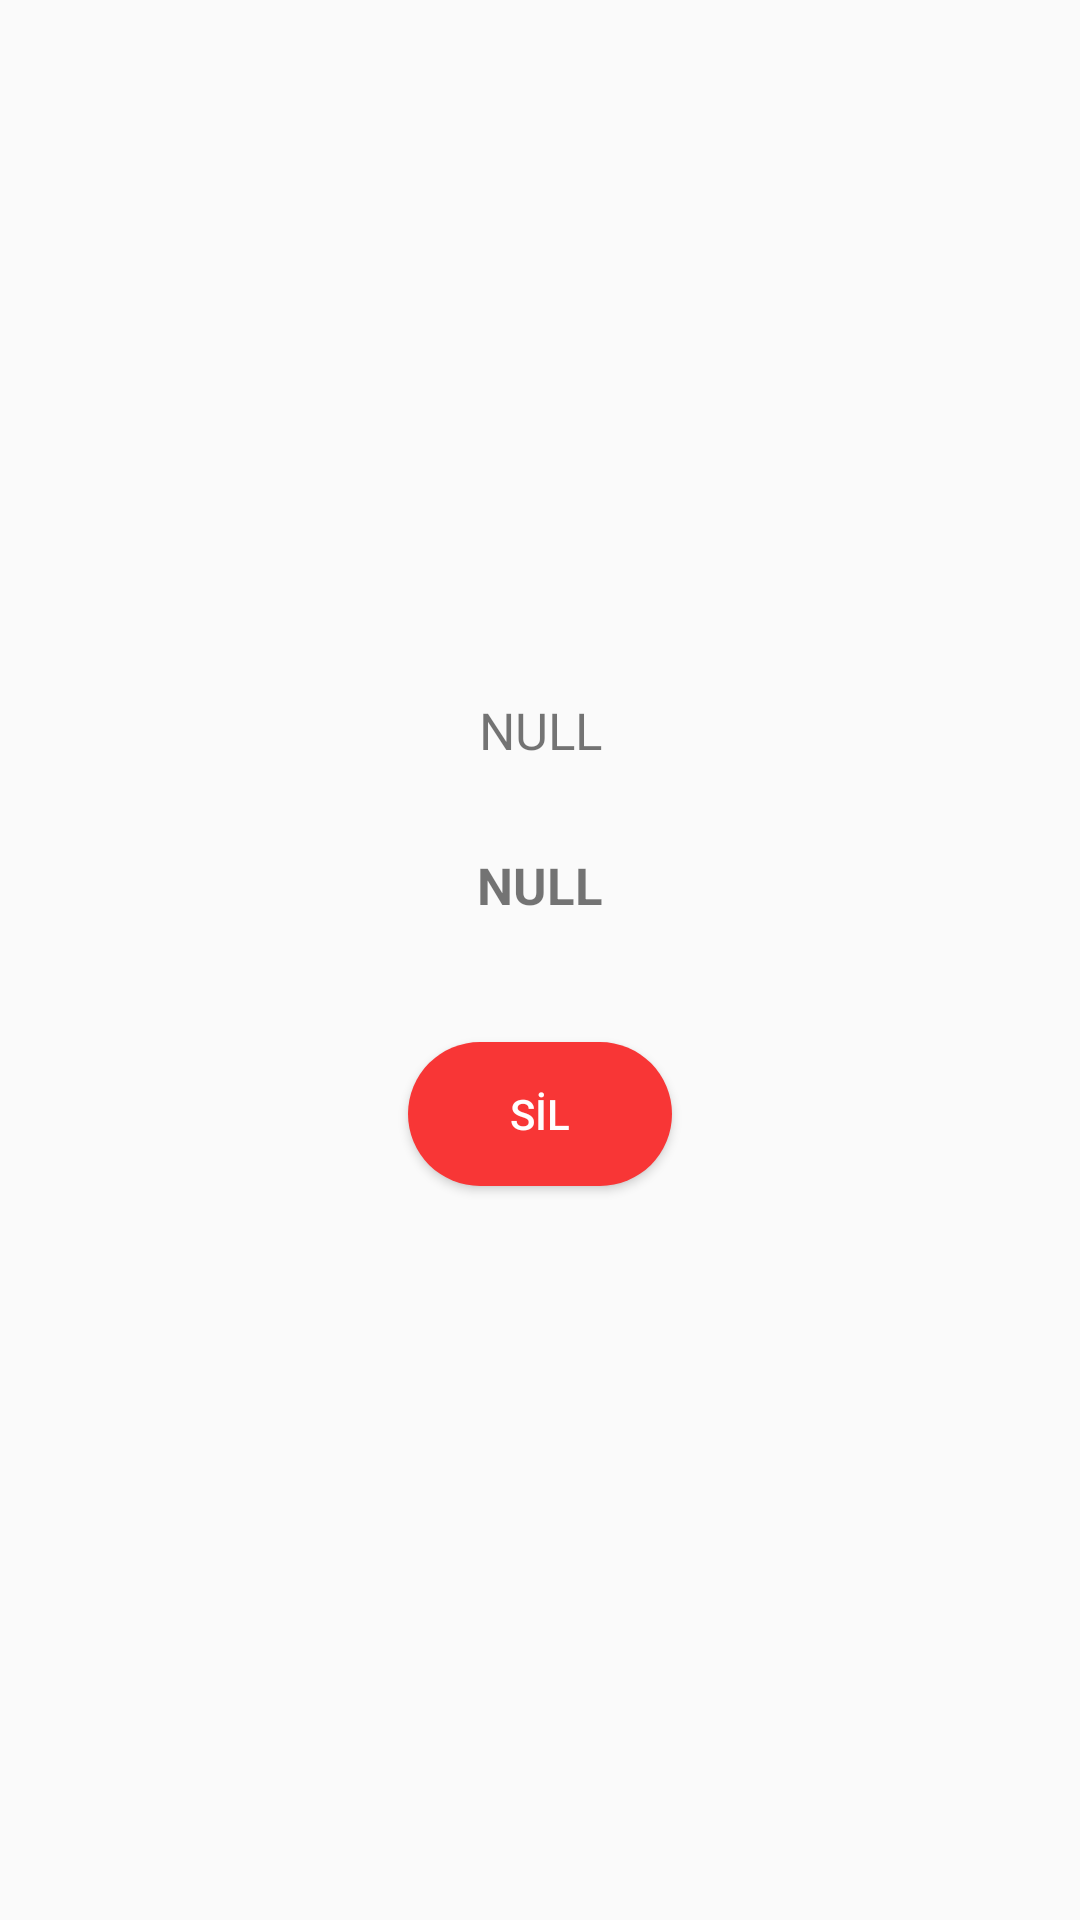

Produce the Android XML layout that renders to this screen, including the resource entries it uses.
<!-- AndroidManifest.xml: application theme AppTheme -->
<!-- res/layout/fragment_harcama_detay.xml -->
<?xml version="1.0" encoding="utf-8"?>
<androidx.constraintlayout.widget.ConstraintLayout xmlns:android="http://schemas.android.com/apk/res/android"
    xmlns:app="http://schemas.android.com/apk/res-auto"
    xmlns:tools="http://schemas.android.com/tools"
    android:layout_width="match_parent"
    android:layout_height="match_parent"
    android:hapticFeedbackEnabled="false"
    tools:context=".HarcamaDetay">

    <Button
        android:id="@+id/btn_sil"
        android:layout_width="wrap_content"
        android:layout_height="wrap_content"
        android:layout_marginBottom="286dp"
        android:background="@drawable/sil_btn"
        android:text="SİL"
        android:textColor="#FFFFFF"
        app:layout_constraintBottom_toBottomOf="parent"
        app:layout_constraintEnd_toEndOf="parent"
        app:layout_constraintStart_toStartOf="parent"
        app:layout_constraintTop_toBottomOf="@+id/detay_gelenfiyat" />

    <ImageView
        android:id="@+id/detay_gelenicon"
        android:layout_width="128dp"
        android:layout_height="128dp"
        android:layout_marginTop="109dp"
        android:layout_marginBottom="36dp"
        android:src="@drawable/ic_launcher_background"
        app:layout_constraintBottom_toTopOf="@+id/detay_gelenkalem"
        app:layout_constraintEnd_toEndOf="parent"
        app:layout_constraintStart_toStartOf="parent"
        app:layout_constraintTop_toTopOf="parent" />

    <TextView
        android:id="@+id/detay_gelenkalem"
        android:layout_width="wrap_content"
        android:layout_height="wrap_content"
        android:layout_marginBottom="29dp"
        android:text="NULL"
        android:textAlignment="textStart"
        android:textSize="17sp"
        app:layout_constraintBottom_toTopOf="@+id/detay_gelenfiyat"
        app:layout_constraintEnd_toEndOf="parent"
        app:layout_constraintStart_toStartOf="parent"
        app:layout_constraintTop_toBottomOf="@+id/detay_gelenicon" />

    <TextView
        android:id="@+id/detay_gelenfiyat"
        android:layout_width="wrap_content"
        android:layout_height="wrap_content"
        android:layout_marginBottom="41dp"
        android:text="NULL"
        android:textAlignment="textStart"
        android:textSize="17sp"
        android:textStyle="bold"
        app:layout_constraintBottom_toTopOf="@+id/btn_sil"
        app:layout_constraintEnd_toEndOf="parent"
        app:layout_constraintStart_toStartOf="parent"
        app:layout_constraintTop_toBottomOf="@+id/detay_gelenkalem" />

    <ImageButton
        android:id="@+id/btn_geri"
        android:layout_width="wrap_content"
        android:layout_height="wrap_content"
        android:layout_marginStart="12dp"
        android:layout_marginTop="24dp"
        android:background="#FFFFFF"
        android:src="@drawable/back"
        app:layout_constraintStart_toStartOf="parent"
        app:layout_constraintTop_toTopOf="parent" />

</androidx.constraintlayout.widget.ConstraintLayout>
<!-- resources referenced by this layout -->
<resources>
  <!-- drawable sil_btn (drawable) -->
  <?xml version="1.0" encoding="utf-8"?>
  <shape xmlns:android="http://schemas.android.com/apk/res/android">
      <solid android:color="#F83636" ></solid>
      <corners android:radius="50dp"></corners>
  
  </shape>
  <style name="AppTheme" parent="Theme.AppCompat.Light.NoActionBar">
  
          
          <item name="colorPrimary">@color/colorPrimary</item>
          <item name="colorPrimaryDark">@color/colorPrimaryDark</item>
          <item name="colorAccent">@color/colorAccent</item>
      </style>
  <color name="colorPrimary">#e23694</color>
  <color name="colorPrimaryDark">#808080</color>
  <color name="colorAccent">#03DAC5</color>
</resources>
